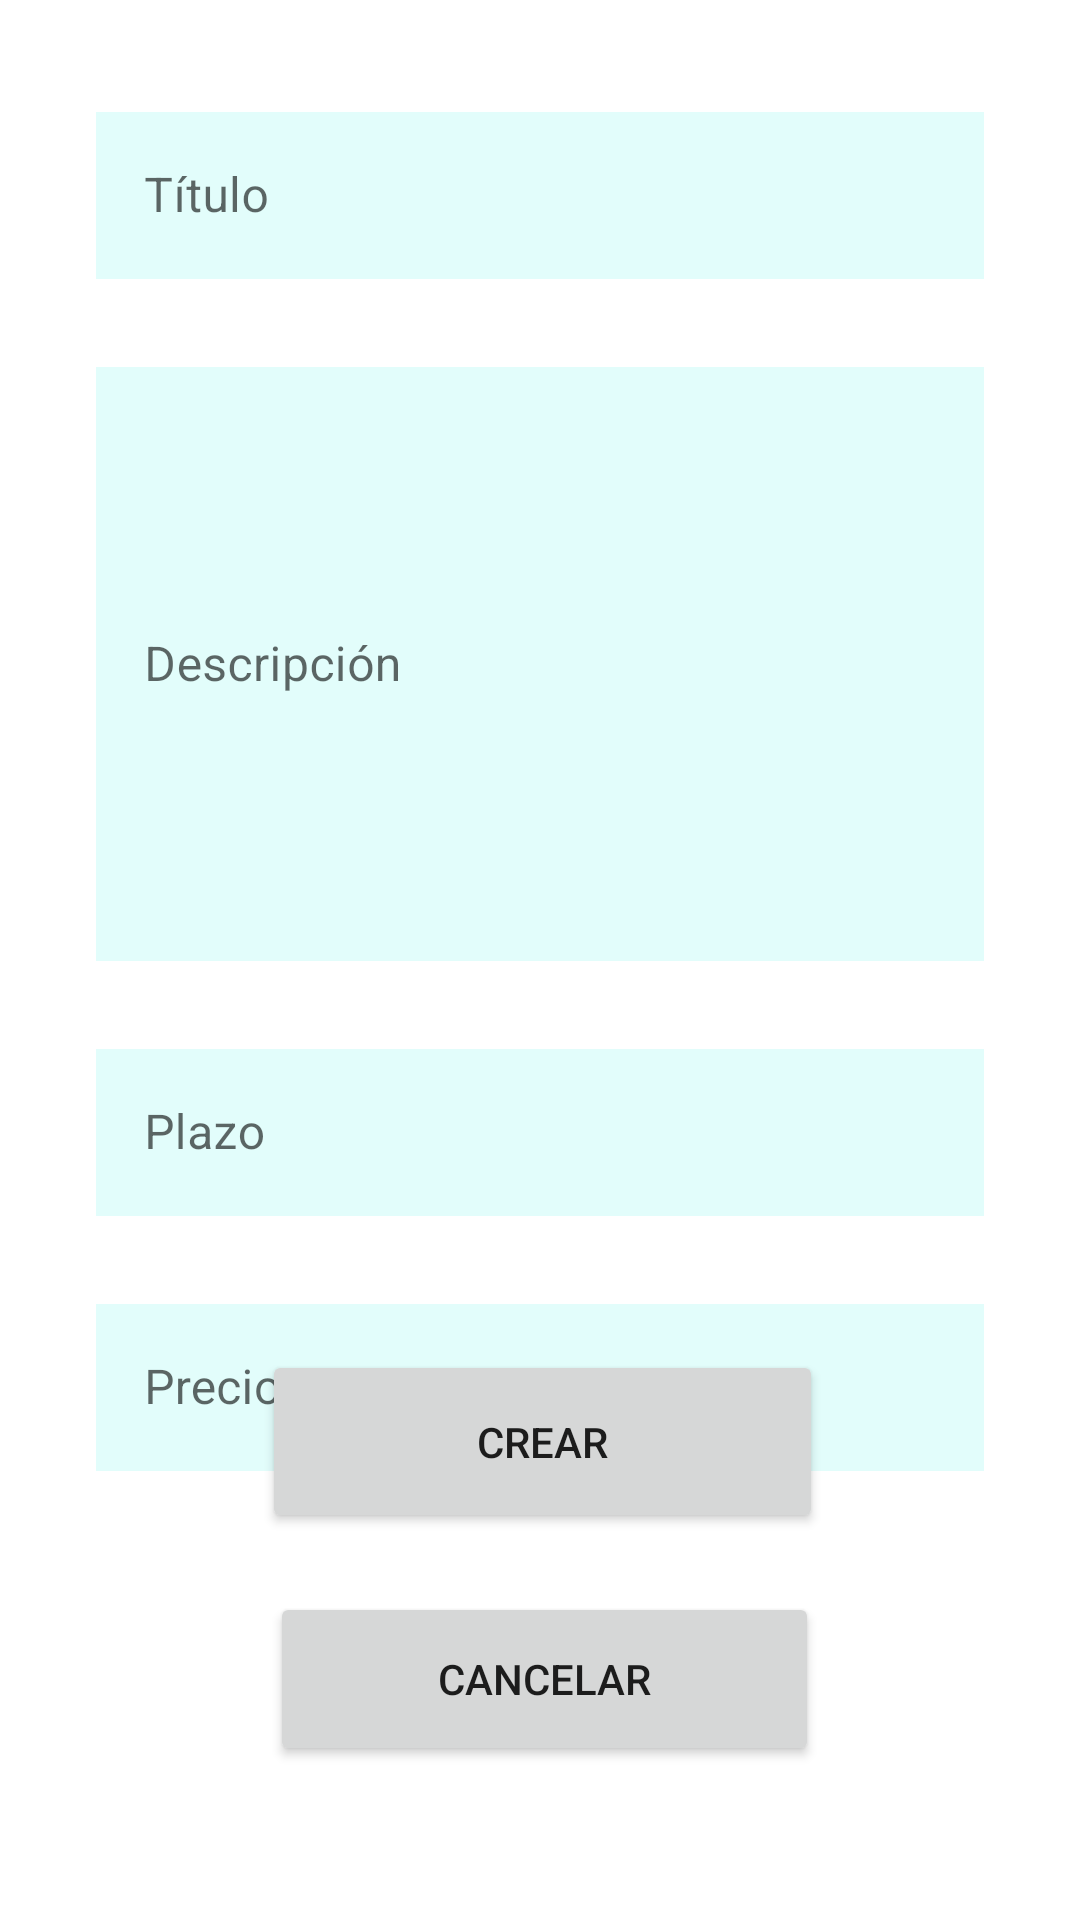

Here is an Android app screen rendered from its layout file. Give the layout XML and the strings, colors and styles it references.
<!-- AndroidManifest.xml: application theme Theme.Freelancer_App -->
<!-- res/layout/activity_crear.xml -->
<?xml version="1.0" encoding="utf-8"?>
<androidx.constraintlayout.widget.ConstraintLayout xmlns:android="http://schemas.android.com/apk/res/android"
    xmlns:app="http://schemas.android.com/apk/res-auto"
    xmlns:tools="http://schemas.android.com/tools"
    android:layout_width="match_parent"
    android:layout_height="match_parent"
    android:background="#FFFFFF"
    tools:context=".MainActivity">

    <Button
        android:id="@+id/button"
        android:layout_width="187dp"
        android:layout_height="61dp"
        android:text="Crear"
        app:layout_constraintBottom_toBottomOf="parent"
        app:layout_constraintEnd_toEndOf="parent"
        app:layout_constraintHorizontal_bias="0.504"
        app:layout_constraintStart_toStartOf="parent"
        app:layout_constraintTop_toTopOf="parent"
        app:layout_constraintVertical_bias="0.777" />

    <Button
        android:id="@+id/button4"
        android:layout_width="183dp"
        android:layout_height="58dp"
        android:text="Cancelar"
        app:layout_constraintBottom_toBottomOf="parent"
        app:layout_constraintEnd_toEndOf="parent"
        app:layout_constraintHorizontal_bias="0.509"
        app:layout_constraintStart_toStartOf="parent"
        app:layout_constraintTop_toTopOf="parent"
        app:layout_constraintVertical_bias="0.912" />

    <com.google.android.material.textfield.TextInputLayout
        style = "@style/Widget.MaterialComponents.TextInputLayout.OutlinedBox"
        android:id="@+id/textInputLayout4"
        android:layout_width="match_parent"
        android:layout_height="wrap_content"
        android:layout_marginStart="32dp"
        android:layout_marginTop="24dp"
        android:layout_marginEnd="32dp"
        app:layout_constraintEnd_toEndOf="parent"
        app:layout_constraintStart_toStartOf="parent"
        app:layout_constraintTop_toBottomOf="@+id/textInputLayout5">

        <com.google.android.material.textfield.TextInputEditText
            android:layout_width="match_parent"
            android:layout_height="198dp"
            android:background="#FFE2FDFB"
            android:hint="Descripción" />
    </com.google.android.material.textfield.TextInputLayout>

    <com.google.android.material.textfield.TextInputLayout
        android:id="@+id/textInputLayout5"
        style="@style/Widget.MaterialComponents.TextInputLayout.OutlinedBox"
        android:layout_width="match_parent"
        android:layout_height="wrap_content"
        android:layout_marginStart="32dp"
        android:layout_marginTop="32dp"
        android:layout_marginEnd="32dp"
        app:layout_constraintEnd_toEndOf="parent"
        app:layout_constraintStart_toStartOf="parent"
        app:layout_constraintTop_toTopOf="parent">

        <com.google.android.material.textfield.TextInputEditText
            android:layout_width="match_parent"
            android:layout_height="wrap_content"
            android:background="#E2FDFB"
            android:hint="Título" />
    </com.google.android.material.textfield.TextInputLayout>

    <com.google.android.material.textfield.TextInputLayout
        style = "@style/Widget.MaterialComponents.TextInputLayout.OutlinedBox"
        android:id="@+id/textInputLayout6"
        android:layout_width="match_parent"
        android:layout_height="wrap_content"
        android:layout_marginStart="32dp"
        android:layout_marginTop="24dp"
        android:layout_marginEnd="32dp"
        app:layout_constraintEnd_toEndOf="parent"
        app:layout_constraintStart_toStartOf="parent"
        app:layout_constraintTop_toBottomOf="@+id/textInputLayout4">

        <com.google.android.material.textfield.TextInputEditText
            android:layout_width="match_parent"
            android:layout_height="wrap_content"
            android:background="#FFE2FDFB"
            android:hint="Plazo" />
    </com.google.android.material.textfield.TextInputLayout>

    <com.google.android.material.textfield.TextInputLayout
        style = "@style/Widget.MaterialComponents.TextInputLayout.OutlinedBox"
        android:layout_width="match_parent"
        android:layout_height="wrap_content"
        android:layout_marginStart="32dp"
        android:layout_marginTop="24dp"
        android:layout_marginEnd="32dp"
        app:layout_constraintEnd_toEndOf="parent"
        app:layout_constraintStart_toStartOf="parent"
        app:layout_constraintTop_toBottomOf="@+id/textInputLayout6">

        <com.google.android.material.textfield.TextInputEditText
            android:layout_width="match_parent"
            android:layout_height="wrap_content"
            android:background="#FFE2FDFB"
            android:hint="Precio" />
    </com.google.android.material.textfield.TextInputLayout>

</androidx.constraintlayout.widget.ConstraintLayout>
<!-- resources referenced by this layout -->
<resources>
  <style name="Theme.Freelancer_App" parent="Theme.MaterialComponents.DayNight.DarkActionBar">
          
          <item name="colorPrimary">@color/purple_500</item>
          <item name="colorPrimaryVariant">@color/purple_700</item>
          <item name="colorOnPrimary">@color/white</item>
          
          <item name="colorSecondary">@color/teal_200</item>
          <item name="colorSecondaryVariant">@color/teal_700</item>
          <item name="colorOnSecondary">@color/black</item>
          
          <item name="android:statusBarColor" tools:targetApi="l">?attr/colorPrimaryVariant</item>
          
      </style>
  <!-- not gathered from this repository: default colours our renderer supplied (Android Studio template values) -->
  <color name="purple_500">#FF6200EE</color>
  <color name="purple_700">#FF3700B3</color>
  <color name="teal_200">#FF03DAC5</color>
  <color name="teal_700">#FF018786</color>
  <color name="black">#FF000000</color>
  <color name="white">#FFFFFFFF</color>
</resources>
